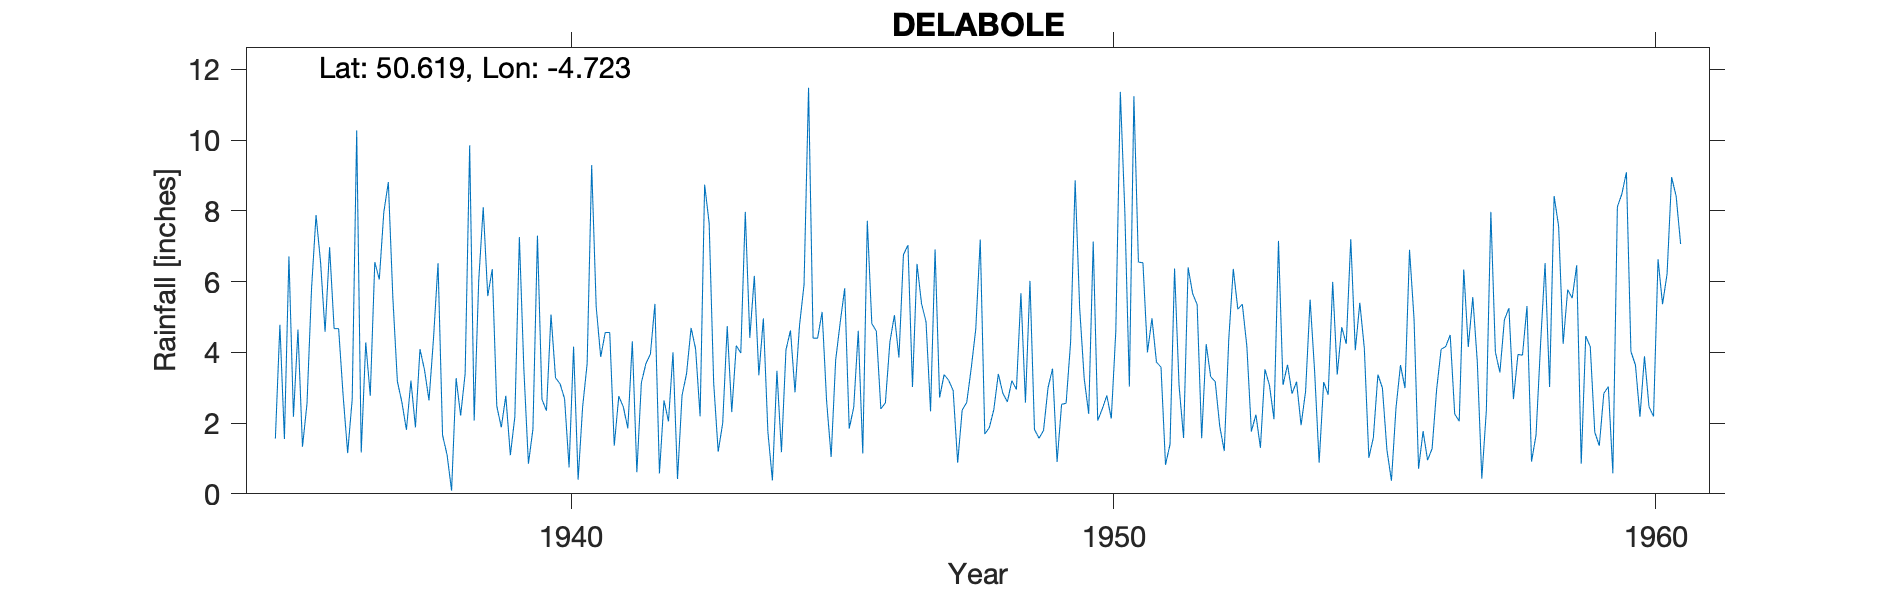

Values plotted in this chart, from the file beside it:
DELABOLE, , , , , , , , , , , , , , , , , , , , , , , 
Grid ref, SX075835, Long, -4.723, Lat, 50.62, Elevation, 650, ft, , , , , , , , , , , , , , , 
Station no, 1893/3, , , , , , , , , , , , , , , , , , , , , , 
, 1931, 1932, 1933, 1934, 1935, 1936, 1937, 1938, 1939, 1940, 1941, 1942, 1943, 1944, 1945, 1946, 1947, 1948, 1949, 1950, 1951, 1952, 1953
January, , , , , 1.56, 6.97, 7.96, 6.52, 6.35, 2.35, 3.87, 5.37, 7.65, 4.96, 4.4, 4.81, 4.86, 7.19, 1.82, 2.26, 6.53, 5.35, 1.76
February, , , , , 4.78, 4.67, 8.81, 1.66, 2.48, 5.07, 4.56, 0.58, 3.14, 1.75, 5.14, 4.6, 2.33, 1.69, 1.57, 7.13, 4, 1.57, 2.24
March, , , , , 1.55, 4.67, 5.54, 1.1, 1.88, 3.28, 4.56, 2.64, 1.19, 0.38, 2.61, 2.4, 6.91, 1.87, 1.79, 2.07, 4.96, 4.23, 1.3
April, , , , , 6.71, 2.77, 3.18, 0.09, 2.77, 3.11, 1.36, 2.05, 2, 3.48, 1.04, 2.57, 2.72, 2.38, 3, 2.4, 3.72, 3.31, 3.52
May, , , , , 2.18, 1.15, 2.59, 3.27, 1.09, 2.69, 2.76, 4, 4.74, 1.18, 3.78, 4.29, 3.37, 3.39, 3.54, 2.78, 3.58, 3.17, 3.07
June, , , , , 4.64, 2.67, 1.81, 2.21, 2.18, 0.75, 2.46, 0.42, 2.31, 4.07, 4.84, 5.05, 3.21, 2.84, 0.9, 2.13, 0.82, 1.91, 2.11
July, , , , , 1.33, 10.27, 3.2, 3.4, 7.26, 4.16, 1.85, 2.78, 4.19, 4.62, 5.81, 3.85, 2.92, 2.6, 2.53, 4.6, 1.4, 1.21, 7.15
August, , , , , 2.55, 1.17, 1.88, 9.85, 3.5, 0.4, 4.31, 3.4, 3.98, 2.87, 1.84, 6.76, 0.88, 3.2, 2.56, 11.36, 6.37, 4.38, 3.08
September, , , , , 5.79, 4.28, 4.09, 2.07, 0.85, 2.46, 0.61, 4.69, 7.97, 4.76, 2.45, 7.03, 2.37, 2.95, 4.3, 7.96, 3.05, 6.36, 3.65
October, , , , , 7.88, 2.77, 3.51, 6.02, 1.83, 3.68, 3.14, 4.1, 4.41, 5.91, 4.61, 3.02, 2.58, 5.67, 8.86, 3.03, 1.58, 5.22, 2.83
November, , , , , 6.55, 6.55, 2.64, 8.1, 7.3, 9.29, 3.68, 2.19, 6.16, 11.48, 1.14, 6.5, 3.55, 2.58, 5.25, 11.24, 6.4, 5.36, 3.17
December, , , , , 4.58, 6.06, 4.4, 5.59, 2.67, 5.29, 3.95, 8.74, 3.35, 4.4, 7.72, 5.38, 4.65, 6.02, 3.26, 6.55, 5.66, 4.17, 1.94
Total, , , , , 50.1, 54, 49.61, 49.88, 40.16, 42.53, 37.11, 40.96, 51.09, 49.86, 45.38, 56.26, 40.35, 42.38, 39.38, 63.51, 48.07, 46.24, 35.82
Snow estimates kept, , , , , , , , , , , , , , , , , , , , , , , 
